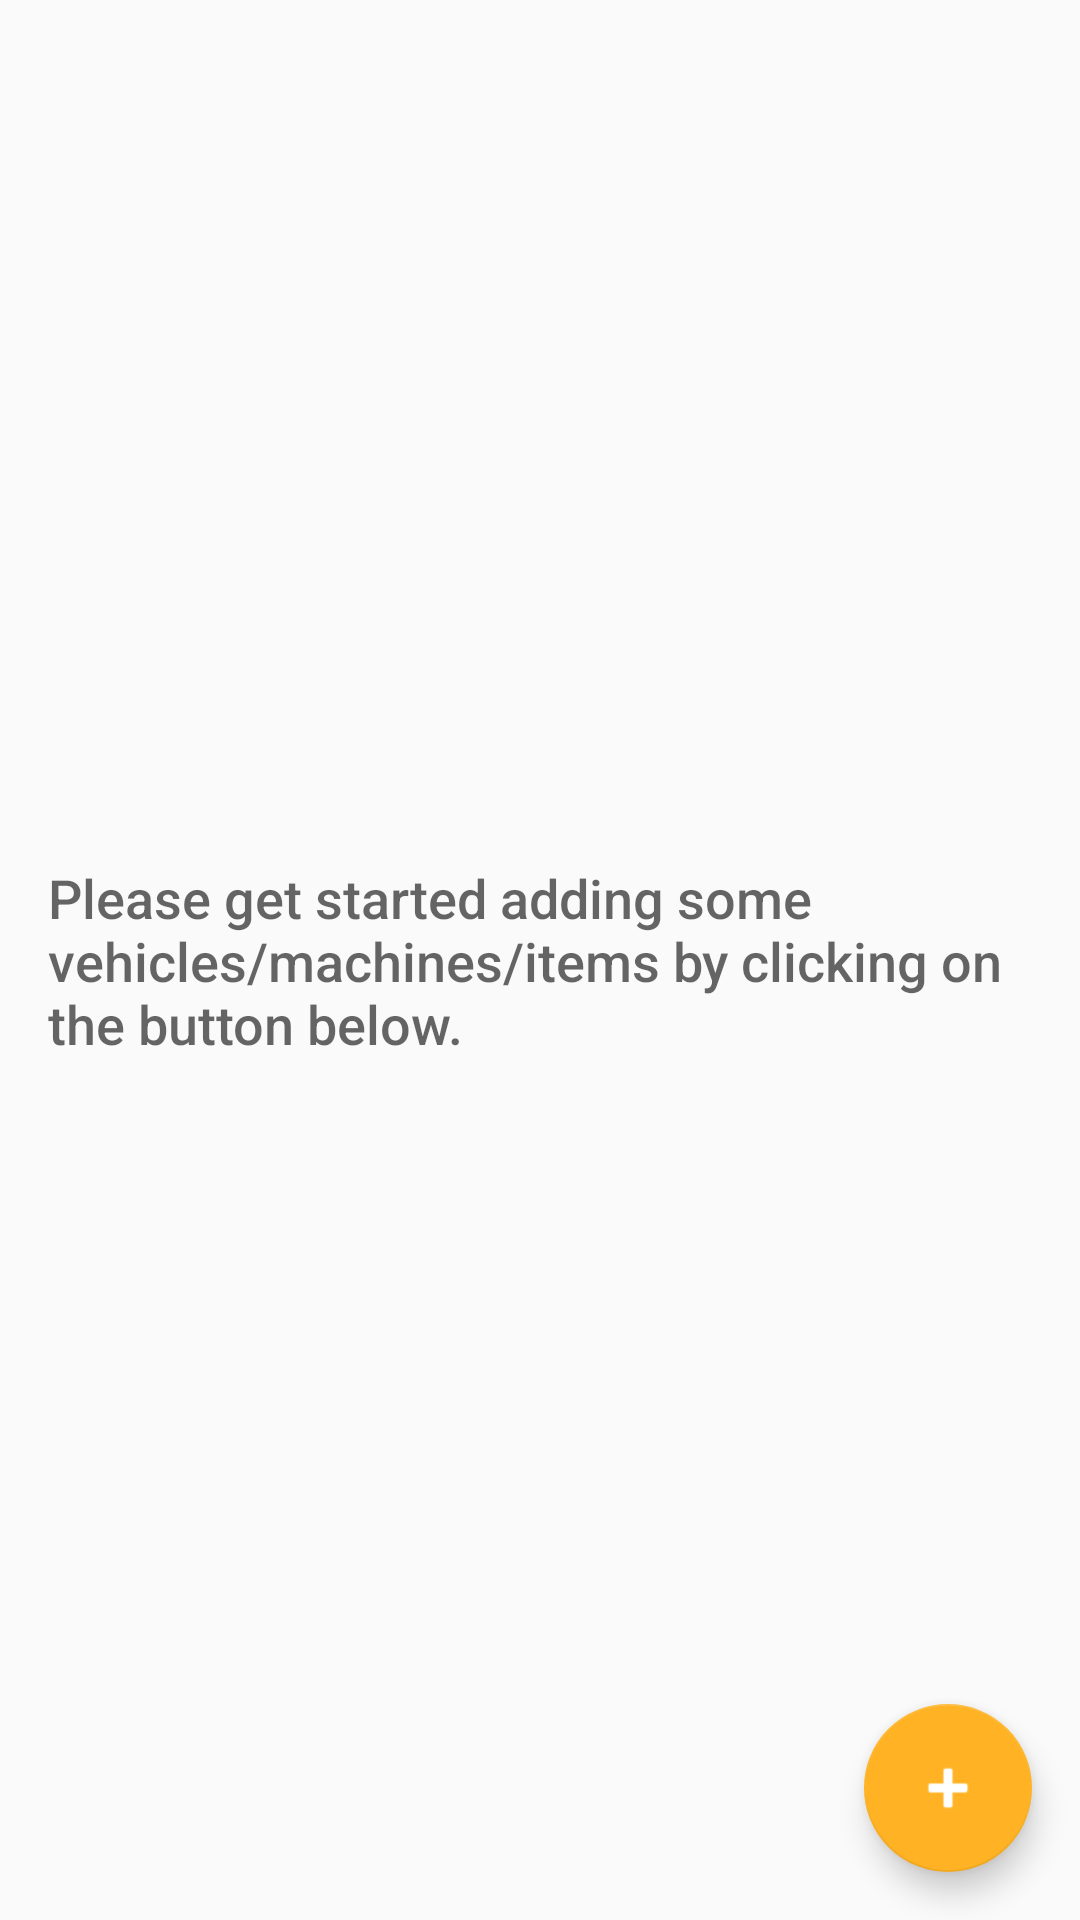

This screen was rendered from an Android layout file. Write that file and the resources it references.
<!-- AndroidManifest.xml: application theme AppTheme -->
<!-- res/layout/activity_main.xml -->
<?xml version="1.0" encoding="utf-8"?>
<android.support.constraint.ConstraintLayout xmlns:android="http://schemas.android.com/apk/res/android"
    xmlns:app="http://schemas.android.com/apk/res-auto"
    xmlns:tools="http://schemas.android.com/tools"
    android:id="@+id/activity_main"
    android:layout_width="match_parent"
    android:layout_height="match_parent"
    android:padding="@dimen/activity_small_margin"
    tools:context="com.example.android.partsrunner.AddEditItemActivity">

    <android.support.constraint.Guideline
        android:id="@+id/guideline_top"
        android:layout_width="match_parent"
        android:layout_height="0dp"
        android:orientation="horizontal"
        android:visibility="visible"
        app:layout_constraintGuide_percent="0.0" />

    <android.support.constraint.Guideline
        android:id="@+id/guideline_bottom"
        android:layout_width="match_parent"
        android:layout_height="0dp"
        android:orientation="horizontal"
        android:visibility="visible"
        app:layout_constraintGuide_percent="1.0" />

    <android.support.constraint.Guideline
        android:id="@+id/guideline_left"
        android:layout_width="0dp"
        android:layout_height="match_parent"
        android:orientation="vertical"
        android:visibility="visible"
        app:layout_constraintGuide_percent="0.0" />

    <android.support.constraint.Guideline
        android:id="@+id/guideline_right"
        android:layout_width="0dp"
        android:layout_height="match_parent"
        android:orientation="vertical"
        android:visibility="visible"
        app:layout_constraintGuide_percent="1.0" />

    <android.support.constraint.Guideline
        android:id="@+id/guideline_1"
        android:layout_width="1dp"
        android:layout_height="wrap_content"
        android:orientation="vertical"
        app:layout_constraintGuide_percent="0.34"/>

    <android.support.constraint.Guideline
        android:id="@+id/guideline_2"
        android:layout_width="1dp"
        android:layout_height="wrap_content"
        android:orientation="vertical"
        app:layout_constraintGuide_percent="0.68"/>

    <ListView
        android:id="@+id/list_machines"
        android:layout_width="match_parent"
        android:layout_height="match_parent" />

    
    <TextView
        android:id="@+id/empty_view"
        android:layout_width="wrap_content"
        android:layout_height="wrap_content"
        android:layout_centerHorizontal="true"
        android:fontFamily="sans-serif-medium"
        android:paddingRight="@dimen/activity_margin"
        android:paddingLeft="@dimen/activity_margin"
        android:text="@string/empty_view_subtitle_text"
        android:textAppearance="?android:textAppearanceMedium"
        app:layout_constraintBottom_toBottomOf="parent"
        app:layout_constraintLeft_toRightOf="@id/guideline_left"
        app:layout_constraintRight_toLeftOf="@+id/guideline_right"
        app:layout_constraintTop_toTopOf="@+id/guideline_top" />


    <android.support.design.widget.FloatingActionButton
        android:id="@+id/fab"
        android:layout_width="wrap_content"
        android:layout_height="wrap_content"
        android:layout_marginRight="@dimen/fab_margin"
        android:layout_marginBottom="@dimen/fab_margin"
        android:layout_alignParentRight="true"
        android:layout_alignParentBottom="true"
        android:scaleType="center"
        android:src="@android:drawable/ic_input_add"
        android:tint="@android:color/white"
        app:layout_constraintRight_toLeftOf="@+id/guideline_right"
        app:layout_constraintBottom_toTopOf="@+id/guideline_bottom"
        />

</android.support.constraint.ConstraintLayout>
<!-- resources referenced by this layout -->
<resources>
  <dimen name="activity_margin">16dp</dimen>
  <dimen name="fab_margin">16dp</dimen>
  <string name="empty_view_subtitle_text">Please get started adding some vehicles/machines/items by clicking on the button below.</string>
  <style name="AppTheme" parent="Theme.AppCompat.Light.DarkActionBar">
          
          <item name="colorPrimary">@color/colorPrimary</item>
          <item name="colorPrimaryDark">@color/colorPrimaryDark</item>
          <item name="colorAccent">@color/colorAccent</item>
      </style>
  <color name="colorPrimary">#3F51B5</color>
  <color name="colorPrimaryDark">#303F9F</color>
  <color name="colorAccent">#ffb324</color>
</resources>
